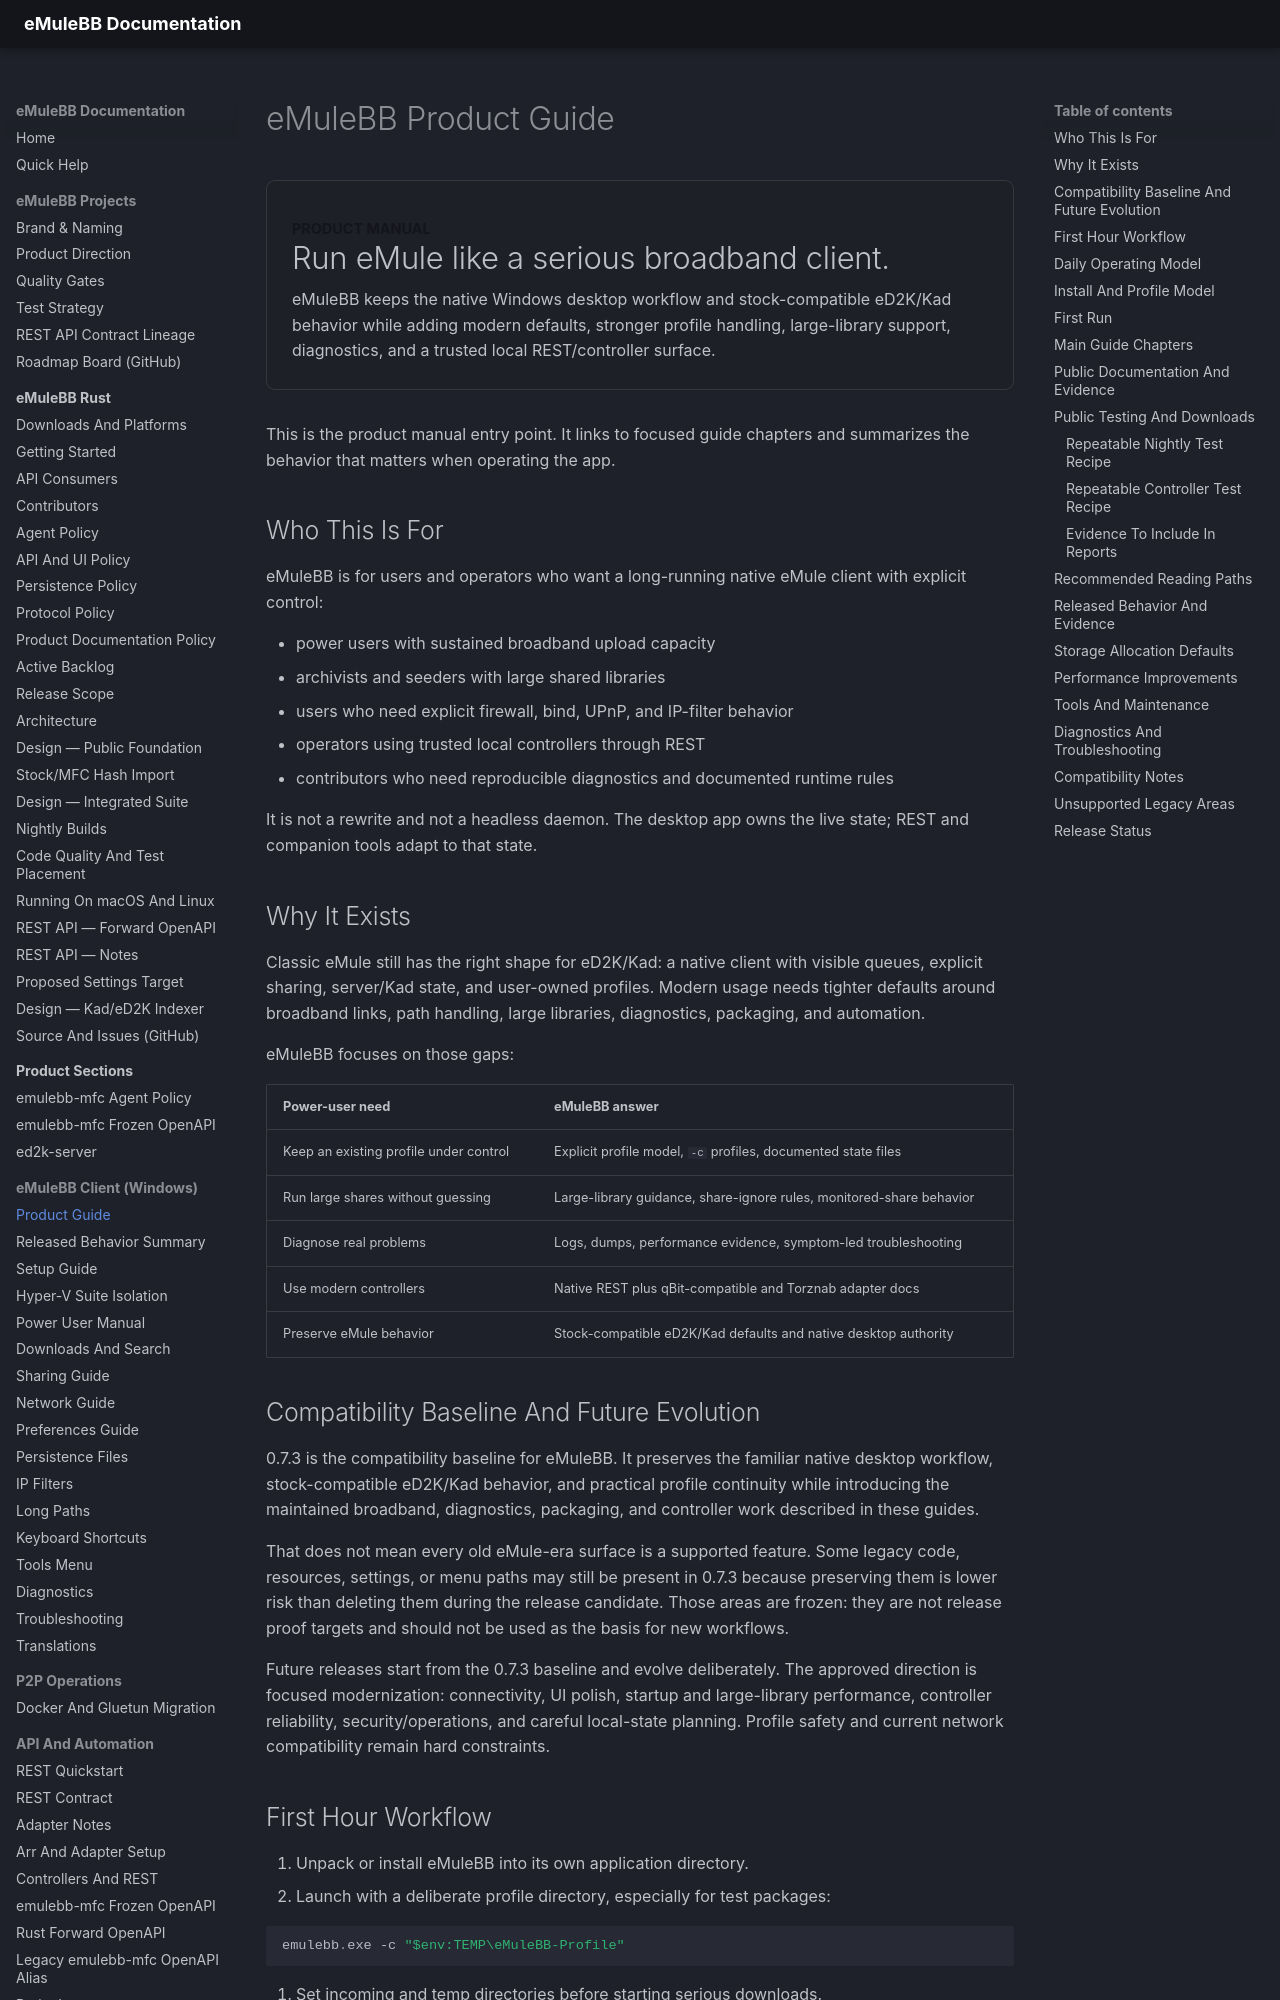

repository: emulebb/emulebb-tooling · page: reference/GUIDE-EMULEBB/index.html · generator: mkdocs

# eMuleBB Product Guide

<section class="docs-hero">
  <div>
    <p class="docs-eyebrow">Product manual</p>
    <h2>Run eMule like a serious broadband client.</h2>
    <p>
      eMuleBB keeps the native Windows desktop workflow and stock-compatible
      eD2K/Kad behavior while adding modern defaults, stronger profile
      handling, large-library support, diagnostics, and a trusted local
      REST/controller surface.
    </p>
  </div>
</section>

This is the product manual entry point. It links to focused guide chapters and
summarizes the behavior that matters when operating the app.

## Who This Is For

eMuleBB is for users and operators who want a long-running native eMule client
with explicit control:

- power users with sustained broadband upload capacity
- archivists and seeders with large shared libraries
- users who need explicit firewall, bind, UPnP, and IP-filter behavior
- operators using trusted local controllers through REST
- contributors who need reproducible diagnostics and documented runtime rules

It is not a rewrite and not a headless daemon. The desktop app owns the live
state; REST and companion tools adapt to that state.

## Why It Exists

Classic eMule still has the right shape for eD2K/Kad: a native client with
visible queues, explicit sharing, server/Kad state, and user-owned profiles.
Modern usage needs tighter defaults around broadband links, path handling,
large libraries, diagnostics, packaging, and automation.

eMuleBB focuses on those gaps:

| Power-user need | eMuleBB answer |
|---|---|
| Keep an existing profile under control | Explicit profile model, `-c` profiles, documented state files |
| Run large shares without guessing | Large-library guidance, share-ignore rules, monitored-share behavior |
| Diagnose real problems | Logs, dumps, performance evidence, symptom-led troubleshooting |
| Use modern controllers | Native REST plus qBit-compatible and Torznab adapter docs |
| Preserve eMule behavior | Stock-compatible eD2K/Kad defaults and native desktop authority |

## Compatibility Baseline And Future Evolution

0.7.3 is the compatibility baseline for eMuleBB. It preserves the familiar
native desktop workflow, stock-compatible eD2K/Kad behavior, and practical
profile continuity while introducing the maintained broadband, diagnostics,
packaging, and controller work described in these guides.

That does not mean every old eMule-era surface is a supported feature. Some
legacy code, resources, settings, or menu paths may still be present in 0.7.3
because preserving them is lower risk than deleting them during the release
candidate. Those areas are frozen: they are not release proof targets and should
not be used as the basis for new workflows.

Future releases start from the 0.7.3 baseline and evolve deliberately. The
approved direction is focused modernization: connectivity, UI polish, startup
and large-library performance, controller reliability, security/operations, and
careful local-state planning. Profile safety and current network compatibility
remain hard constraints.
